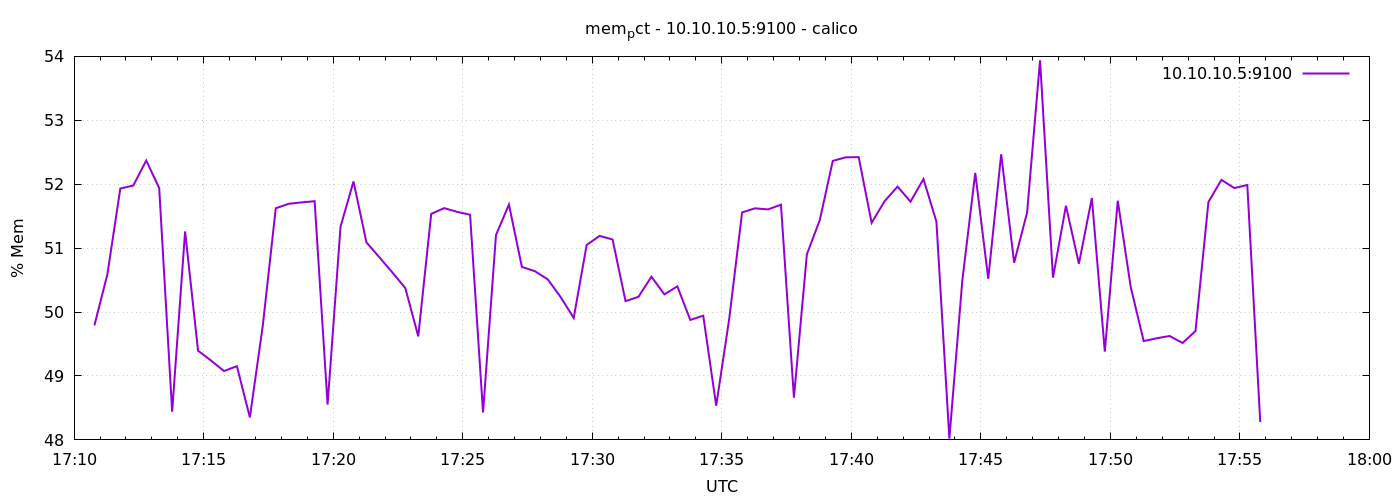

The file beside this chart, header and first rows:
1776791447	49.79226829061491
1776791477	50.59
1776791507	51.93
1776791537	51.98
1776791567	52.37
1776791597	51.94
1776791627	48.44
1776791657	51.26
1776791687	49.4
1776791717	49.24
1776791747	49.08
1776791777	49.15
1776791807	48.35
1776791837	49.79
1776791867	51.62
1776791897	51.69
1776791927	51.72
1776791957	51.73
1776791987	48.55
1776792017	51.34
1776792047	52.04
1776792077	51.09
1776792107	50.86
1776792137	50.62
1776792167	50.38
1776792197	49.62
1776792227	51.54
1776792257	51.63
1776792287	51.57
1776792317	51.52
1776792347	48.43
1776792377	51.21
1776792407	51.68
1776792437	50.71
1776792467	50.64
1776792497	50.51
1776792527	50.23
1776792557	49.91
1776792587	51.05
1776792617	51.19
1776792647	51.14
1776792677	50.17
1776792707	50.24
1776792737	50.55
1776792767	50.28
1776792797	50.4
1776792827	49.88
1776792857	49.94
1776792887	48.54
1776792917	49.89
1776792947	51.56
1776792977	51.62
1776793007	51.61
1776793037	51.68
1776793067	48.66
1776793097	50.9
1776793127	51.44
1776793157	52.37
1776793187	52.42
1776793217	52.42
1776793247	51.4
... 30 more rows
